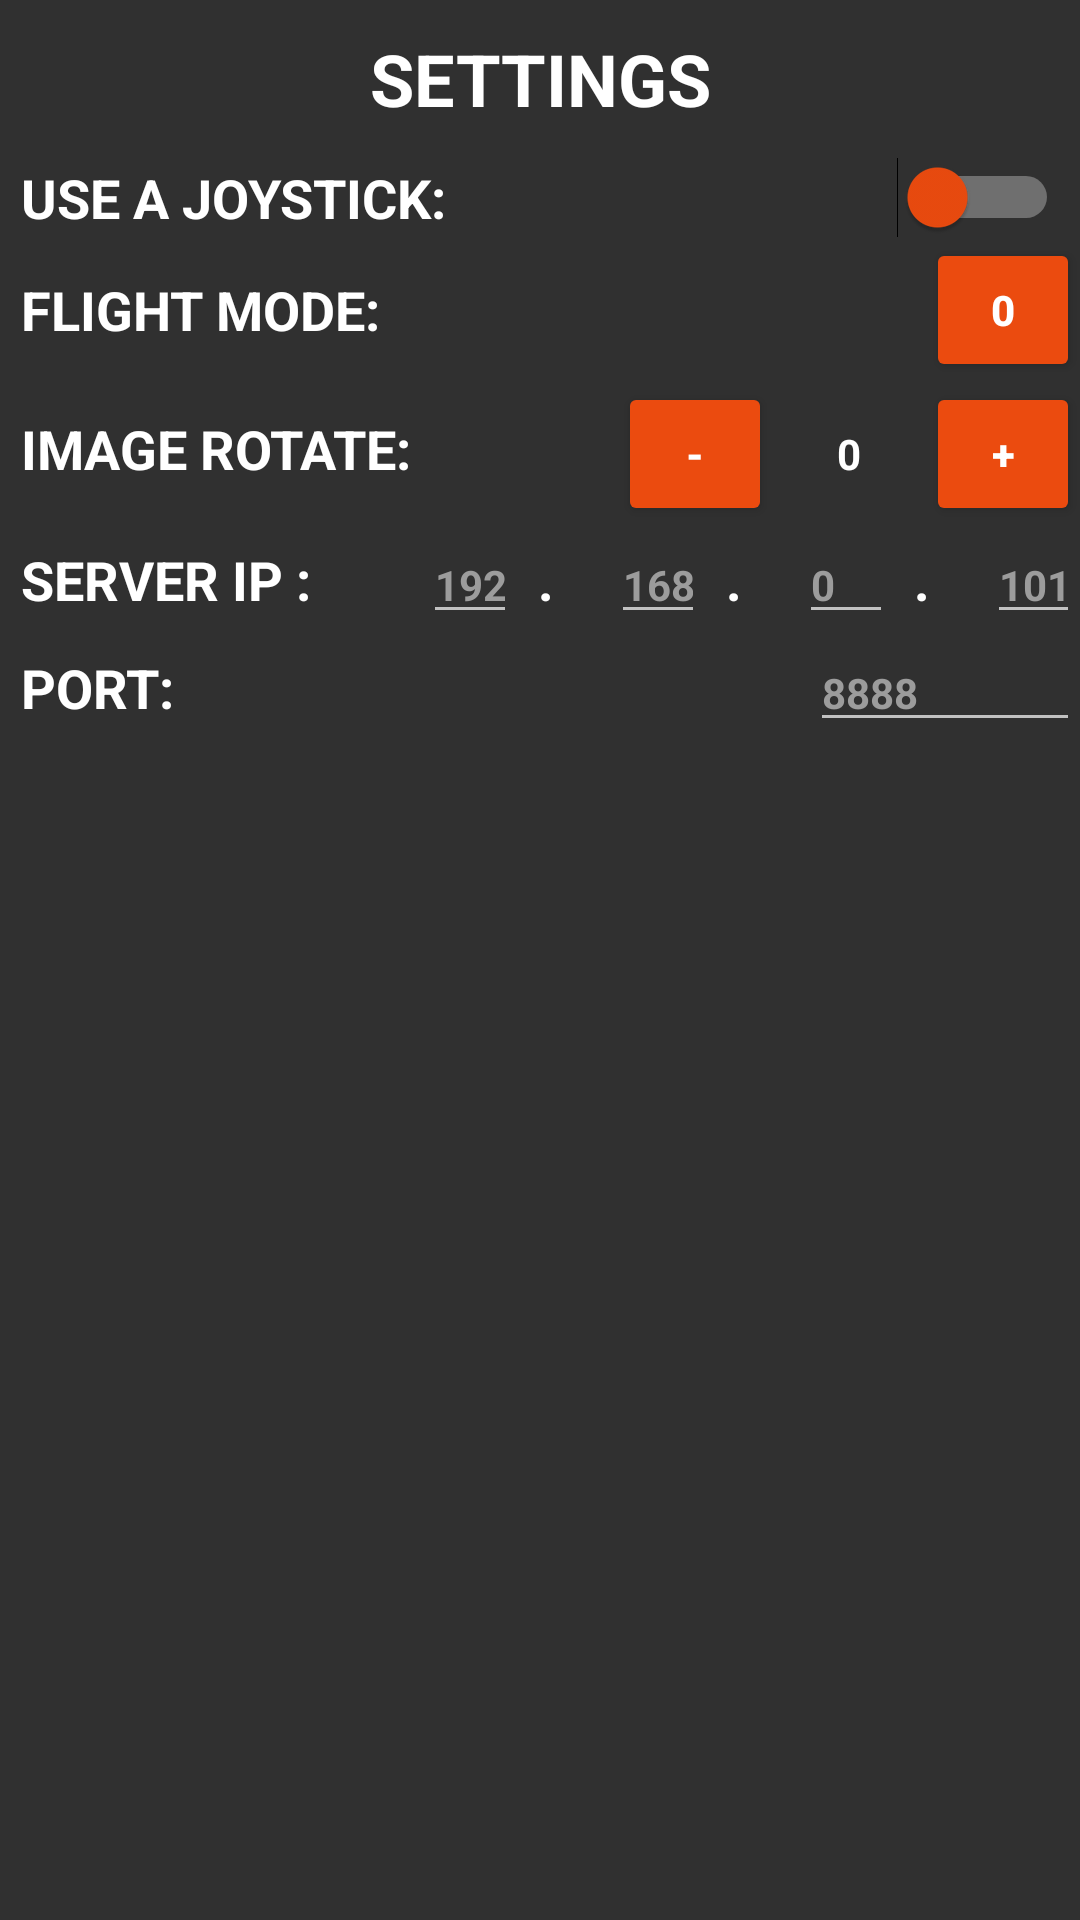

The Android layout XML behind this screen, and the referenced resources:
<!-- AndroidManifest.xml: application theme Theme.AppCompat.NoActionBar -->
<!-- res/layout/settings_activity.xml -->
<LinearLayout xmlns:android="http://schemas.android.com/apk/res/android"
    android:layout_width="match_parent"
    android:layout_height="match_parent"
    android:orientation="vertical">

    <TextView
        android:id="@+id/textView3"
        android:layout_width="match_parent"
        android:layout_height="wrap_content"
        android:layout_margin="10dp"
        android:gravity="center"
        android:text="Settings"
        android:textSize="24sp"
        android:textStyle="bold"
        android:theme="@style/MyText"/>

    <Switch
        android:id="@+id/switch1"
        android:theme="@style/MyText"
        android:layout_width="match_parent"
        android:layout_height="wrap_content"
        android:layout_marginLeft="7dp"
        android:layout_marginRight="7dp"
        android:checked="false"
        android:text="Use a Joystick:"
        android:textSize="18sp"
        android:textStyle="bold"
        android:thumbTint="#EB4B0F"
        android:backgroundTint="@android:color/holo_orange_light"
        />

    <LinearLayout
        android:layout_width="match_parent"
        android:layout_height="wrap_content"
        android:orientation="horizontal">

        <TextView
            android:id="@+id/textView2"
            android:layout_width="match_parent"
            android:layout_height="match_parent"
            android:layout_marginLeft="7dp"
            android:layout_weight="1"
            android:gravity="center|start"
            android:text="Flight Mode:"
            android:theme="@style/MyText"
            android:textSize="18sp"
            android:textStyle="bold" />

        <Button
            android:id="@+id/mode_menu"
            android:layout_width="match_parent"
            android:layout_height="wrap_content"
            android:layout_gravity="right"
            android:layout_weight="6"
            android:onClick="showPopUp"
            android:text="0"
            android:theme="@style/Button.Orange" />
    </LinearLayout>

    <LinearLayout
        android:layout_width="match_parent"
        android:layout_height="wrap_content"
        android:orientation="horizontal">

        <TextView
            android:layout_width="match_parent"
            android:layout_height="wrap_content"
            android:gravity="center|start"
            android:text="Image Rotate:"
            android:layout_marginLeft="7dp"
            android:theme="@style/MyText"
            android:textSize="18sp"
            android:textStyle="bold"
            android:layout_weight="1"/>

        <Button
            android:id="@+id/minus"
            android:layout_width="match_parent"
            android:layout_height="wrap_content"
            android:text="-"
            android:layout_weight="2"
            android:theme="@style/Button.Orange"
            android:onClick="onMinus"/>

        <TextView
            android:id="@+id/angle"
            android:gravity="center"
            android:layout_width="match_parent"
            android:layout_height="match_parent"
            android:text="0"
            android:layout_weight="2"
            android:theme="@style/MyText"/>

        <Button
            android:id="@+id/plus"
            android:layout_width="match_parent"
            android:layout_height="wrap_content"
            android:text="+"
            android:layout_weight="2"
            android:theme="@style/Button.Orange"
            android:onClick="onPlus"/>

    </LinearLayout>

    <LinearLayout
        android:layout_width="match_parent"
        android:layout_height="wrap_content"
        android:orientation="horizontal">

        <TextView
            android:layout_width="match_parent"
            android:layout_height="wrap_content"
            android:layout_marginLeft="7dp"
            android:layout_weight="2"
            android:gravity="center|start"
            android:text="server ip :"
            android:theme="@style/MyText"
            android:textSize="18sp"
            android:textStyle="bold"
            />

        <EditText
            android:id="@+id/ip1"
            android:layout_width="match_parent"
            android:layout_height="wrap_content"
            android:layout_weight="3"
            android:ems="10"
            android:hint="192"
            android:imeOptions="flagNoExtractUi"
            android:inputType="number"
            android:theme="@style/MyEditText"
            android:textColorHint="#9C9C9C"
            android:textSize="14sp" />

        <TextView
            android:layout_width="match_parent"
            android:layout_height="match_parent"
            android:layout_marginLeft="7dp"
            android:layout_weight="3"
            android:gravity="center|start"
            android:text="."
            android:theme="@style/MyText"
            android:textSize="18sp"
            android:textStyle="bold" />

        <EditText
            android:id="@+id/ip2"
            android:layout_width="match_parent"
            android:layout_height="wrap_content"
            android:layout_weight="3"
            android:ems="10"
            android:hint="168"
            android:imeOptions="flagNoExtractUi"
            android:inputType="number"
            android:theme="@style/MyEditText"
            android:textColorHint="#9C9C9C"
            android:textSize="14sp" />

        <TextView
            android:layout_width="match_parent"
            android:layout_height="match_parent"
            android:layout_marginLeft="7dp"
            android:layout_weight="3"
            android:gravity="center|start"
            android:text="."
            android:theme="@style/MyText"
            android:textSize="18sp"
            android:textStyle="bold" />

        <EditText
            android:id="@+id/ip3"
            android:layout_width="match_parent"
            android:layout_height="wrap_content"
            android:layout_weight="3"
            android:ems="10"
            android:hint="0"
            android:imeOptions="flagNoExtractUi"
            android:inputType="number"
            android:theme="@style/MyEditText"
            android:textColorHint="#9C9C9C"
            android:textSize="14sp" />

        <TextView
            android:layout_width="match_parent"
            android:layout_height="match_parent"
            android:layout_marginLeft="7dp"
            android:layout_weight="3"
            android:gravity="center|start"
            android:text="."
            android:textSize="18sp"
            android:textStyle="bold"
            android:theme="@style/MyText"/>

        <EditText
            android:id="@+id/ip4"
            android:layout_width="match_parent"
            android:layout_height="wrap_content"
            android:layout_weight="3"
            android:ems="10"
            android:hint="101"
            android:imeOptions="flagNoExtractUi"
            android:inputType="number"
            android:theme="@style/MyEditText"
            android:textColorHint="#9C9C9C"
            android:textSize="14sp"
            />

    </LinearLayout>

    <LinearLayout
        android:layout_width="match_parent"
        android:layout_height="wrap_content"
        android:orientation="horizontal">

        <TextView
            android:layout_width="match_parent"
            android:layout_height="match_parent"
            android:layout_marginLeft="7dp"
            android:layout_weight="1"
            android:gravity="center|start"
            android:text="port:"
            android:theme="@style/MyText"
            android:textSize="18sp"
            android:textStyle="bold" />

        <EditText
            android:id="@+id/port"
            android:theme="@style/MyEditText"
            android:layout_width="match_parent"
            android:layout_height="wrap_content"
            android:layout_weight="3"
            android:ems="10"
            android:hint="8888"
            android:imeOptions="flagNoExtractUi"
            android:inputType="number"
            android:textColorHint="#9C9C9C"
            android:textSize="14sp"
            />
    </LinearLayout>

</LinearLayout>
<!-- resources referenced by this layout -->
<resources>
  <style name="Button.Orange" parent="ThemeOverlay.AppCompat">
          <item name="android:backgroundTint">@color/GeoScanOrange</item>
          <item name="android:textColor">#FFFFFF</item>
          <item name="android:textAllCaps">true</item>
          <item name="android:textStyle">bold</item>
      </style>
  <style name="MyEditText" parent="ThemeOverlay.AppCompat">
          <item name="android:gravity">center</item>
          <item name="android:textColor">#FFFFFF</item>
          <item name="android:textAllCaps">true</item>
          <item name="android:textStyle">bold</item>
      </style>
  <style name="MyText" parent="ThemeOverlay.AppCompat">
          <item name="android:textColor">#FFFFFF</item>
          <item name="android:textAllCaps">true</item>
          <item name="android:textStyle">bold</item>
      </style>
  <color name="GeoScanOrange">#EB4B0F</color>
</resources>
